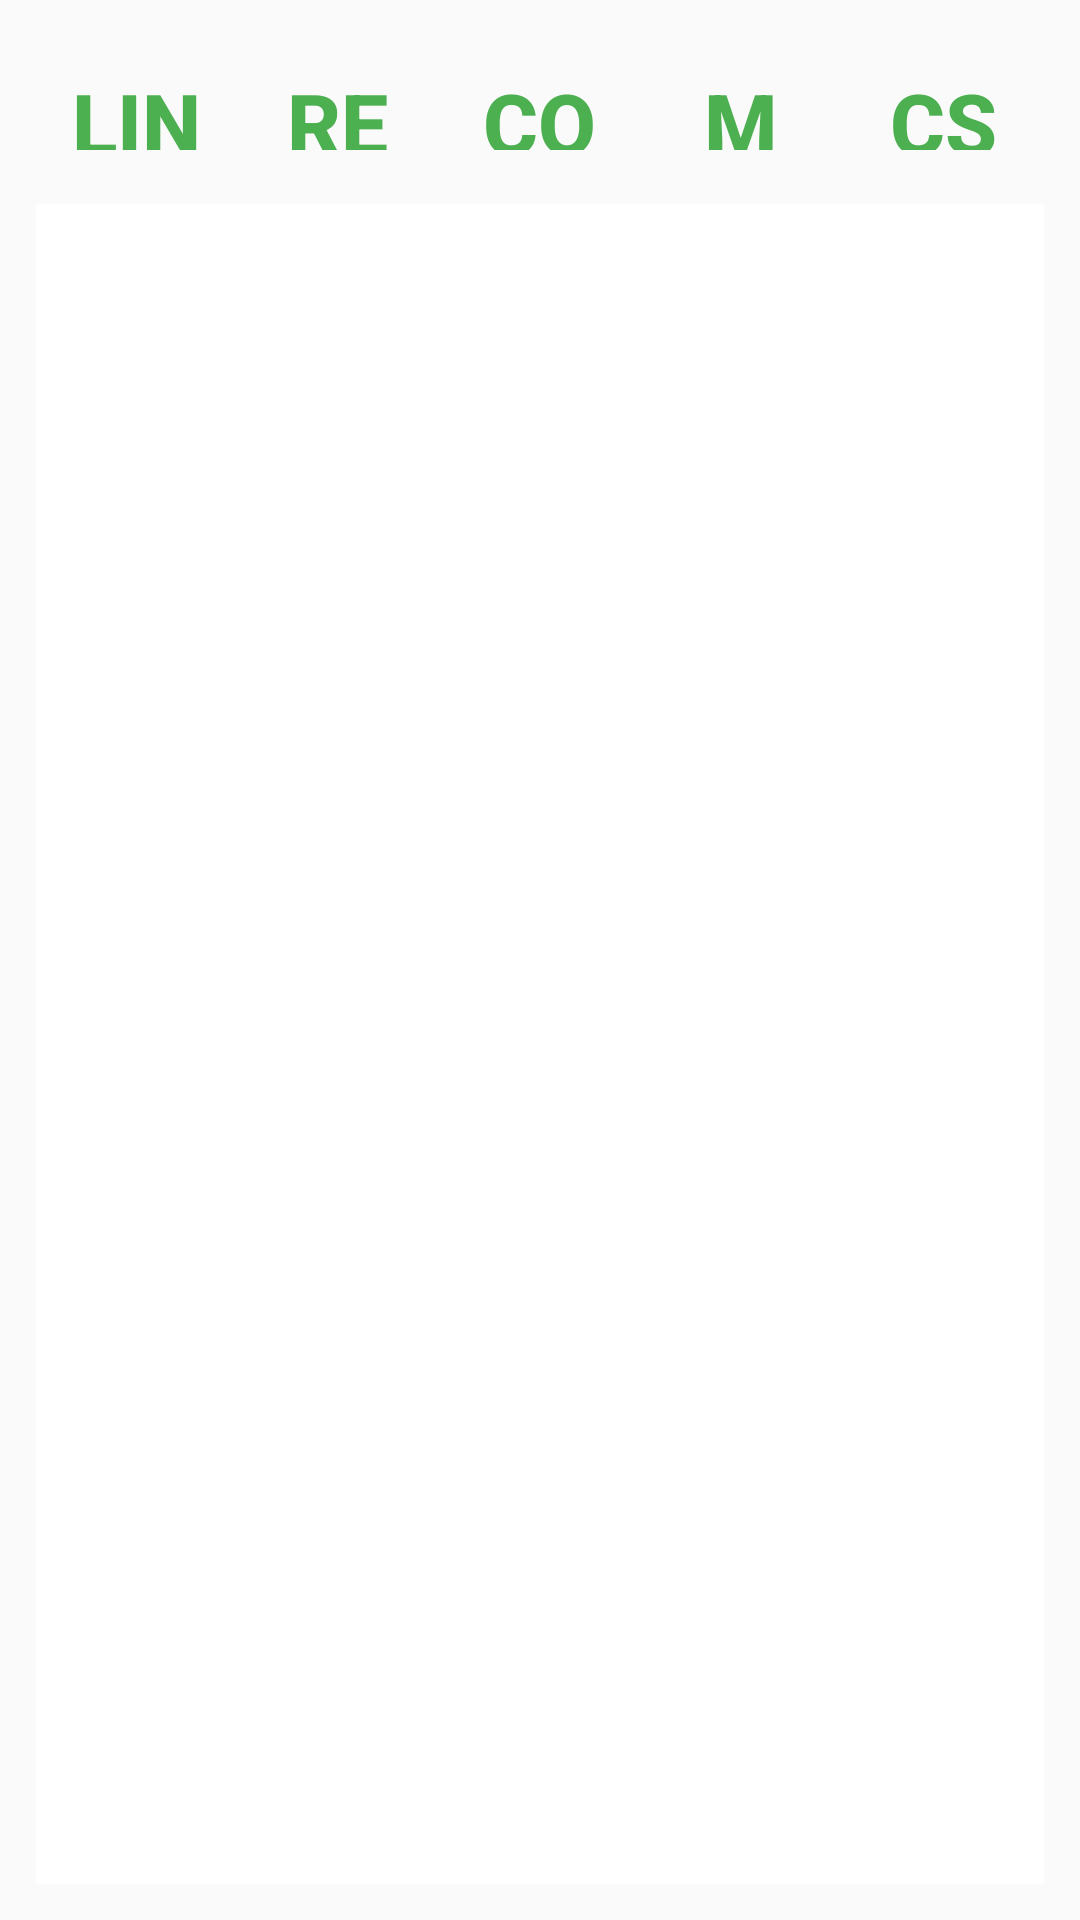

The Android layout XML behind this screen, and the referenced resources:
<!-- AndroidManifest.xml: application theme Theme.Kaikotlin -->
<!-- res/layout/activity_lab5_main.xml -->
<?xml version="1.0" encoding="utf-8"?>
<LinearLayout xmlns:android="http://schemas.android.com/apk/res/android"
    android:orientation="vertical"
    android:layout_width="match_parent"
    android:layout_height="match_parent"
    android:padding="12dp">

    <LinearLayout
        android:layout_width="match_parent"
        android:layout_height="wrap_content"
        android:orientation="horizontal"
        android:weightSum="5"
        android:layout_marginBottom="8dp"
        style="?android:attr/buttonBarStyle">

        <Button
            android:id="@+id/btn_show_linear"
            style="?android:attr/buttonBarButtonStyle"
            android:layout_width="0dp"
            android:layout_height="48dp"
            android:layout_weight="1"
            android:text="@string/lab5_linear" />

        <Button
            android:id="@+id/btn_show_relative"
            style="?android:attr/buttonBarButtonStyle"
            android:layout_width="0dp"
            android:layout_height="48dp"
            android:layout_weight="1"
            android:text="@string/lab5_relative" />

        <Button
            android:id="@+id/btn_show_constraint"
            style="?android:attr/buttonBarButtonStyle"
            android:layout_width="0dp"
            android:layout_height="48dp"
            android:layout_weight="1"
            android:text="@string/lab5_constraint" />

        <Button
            android:id="@+id/btn_move"
            style="?android:attr/buttonBarButtonStyle"
            android:layout_width="0dp"
            android:layout_height="48dp"
            android:layout_weight="1"
            android:text="@string/lab5_move" />

        <Button
            android:id="@+id/btn_constraintset"
            style="?android:attr/buttonBarButtonStyle"
            android:layout_width="0dp"
            android:layout_height="48dp"
            android:layout_weight="1"
            android:text="@string/lab5_constraintset" />

    </LinearLayout>

    <FrameLayout
        android:id="@+id/lab5_container"
        android:layout_width="match_parent"
        android:layout_height="0dp"
        android:layout_weight="1"
        android:background="#FFF"
        android:padding="8dp" />

</LinearLayout>
<!-- resources referenced by this layout -->
<resources>
  <string name="lab5_constraint">Constraint</string>
  <string name="lab5_constraintset">CSet</string>
  <string name="lab5_linear">Linear</string>
  <string name="lab5_move">Move</string>
  <string name="lab5_relative">Relative</string>
  <style name="Theme.Kaikotlin" parent="Theme.AppCompat.Light.NoActionBar">
          <item name="android:textSize">28sp</item>
          <item name="android:textColor">#4CAF50</item>
          <item name="android:fontFamily">sans-serif-medium</item>
          <item name="android:textStyle">bold</item>
      </style>
</resources>
